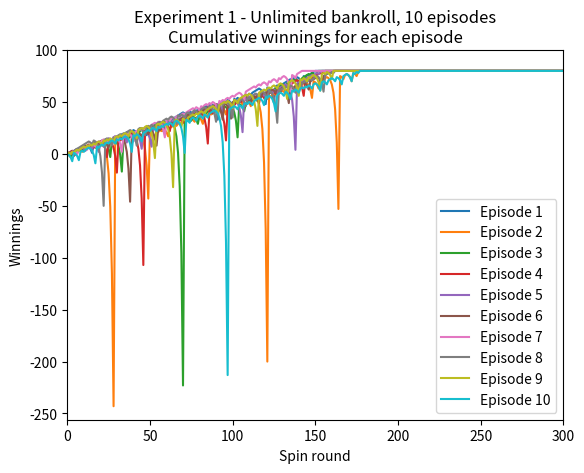
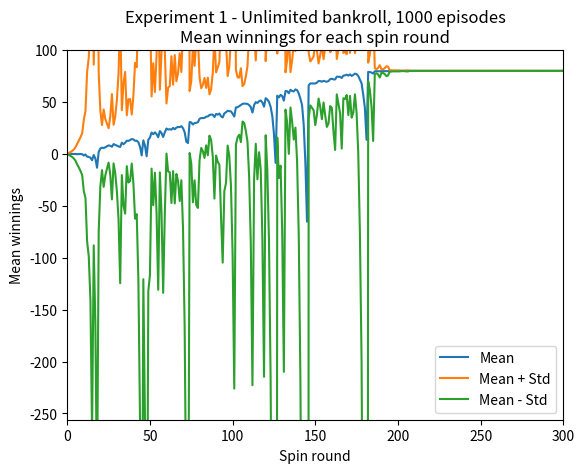
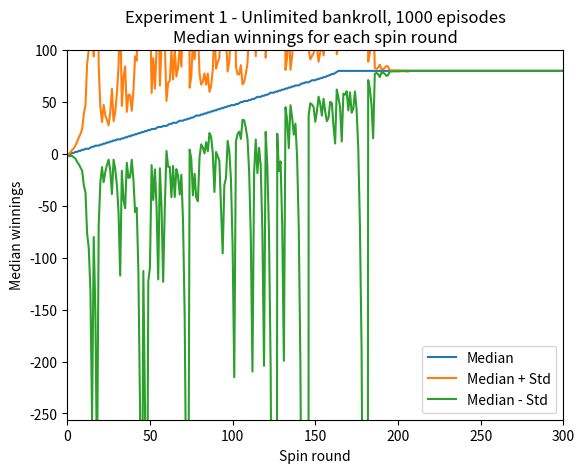
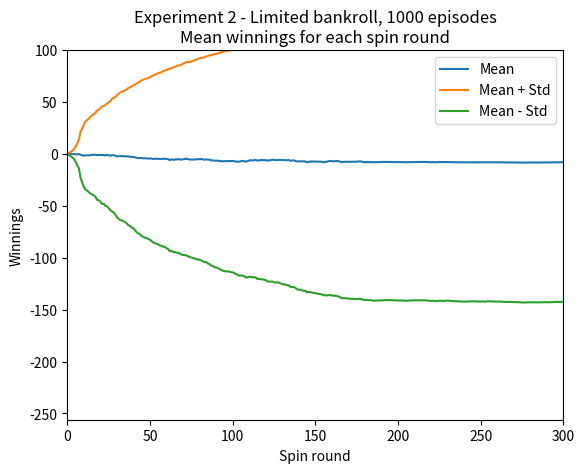
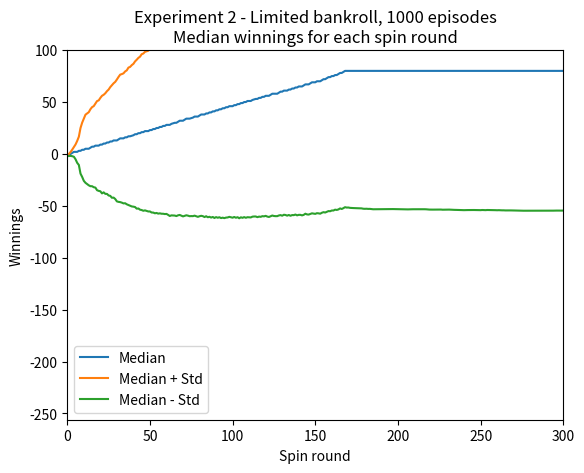

Here is the Python script that generated these plots, in order:
""""""
from matplotlib.pyplot import legend
from numpy import dtype
from scipy.ndimage import label

"""Assess a betting strategy.  		  	   		 	   		  		  		    	 		 		   		 		  
  		  	   		 	   		  		  		    	 		 		   		 		  
Copyright 2018, Georgia Institute of Technology (Georgia Tech)  		  	   		 	   		  		  		    	 		 		   		 		  
Atlanta, Georgia 30332  		  	   		 	   		  		  		    	 		 		   		 		  
All Rights Reserved  		  	   		 	   		  		  		    	 		 		   		 		  
  		  	   		 	   		  		  		    	 		 		   		 		  
Template code for CS 4646/7646  		  	   		 	   		  		  		    	 		 		   		 		  
  		  	   		 	   		  		  		    	 		 		   		 		  
Georgia Tech asserts copyright ownership of this template and all derivative  		  	   		 	   		  		  		    	 		 		   		 		  
works, including solutions to the projects assigned in this course. Students  		  	   		 	   		  		  		    	 		 		   		 		  
and other users of this template code are advised not to share it with others  		  	   		 	   		  		  		    	 		 		   		 		  
or to make it available on publicly viewable websites including repositories  		  	   		 	   		  		  		    	 		 		   		 		  
such as github and gitlab.  This copyright statement should not be removed  		  	   		 	   		  		  		    	 		 		   		 		  
or edited.  		  	   		 	   		  		  		    	 		 		   		 		  
  		  	   		 	   		  		  		    	 		 		   		 		  
We do grant permission to share solutions privately with non-students such  		  	   		 	   		  		  		    	 		 		   		 		  
as potential employers. However, sharing with other current or future  		  	   		 	   		  		  		    	 		 		   		 		  
students of CS 7646 is prohibited and subject to being investigated as a  		  	   		 	   		  		  		    	 		 		   		 		  
GT honor code violation.  		  	   		 	   		  		  		    	 		 		   		 		  
  		  	   		 	   		  		  		    	 		 		   		 		  
-----do not edit anything above this line---  		  	   		 	   		  		  		    	 		 		   		 		  
  		  	   		 	   		  		  		    	 		 		   		 		  
Student Name: Tucker Balch (replace with your name)  		  	   		 	   		  		  		    	 		 		   		 		  
GT User ID: tb34 (replace with your User ID)  		  	   		 	   		  		  		    	 		 		   		 		  
GT ID: 900897987 (replace with your GT ID)  		  	   		 	   		  		  		    	 		 		   		 		  
"""

'''
YT notes. Assignment requirement breakdown:
1. modify bet strategy
- [?] how
- start with bet amount of $1. if lose, bet amount * 2
- win += bet amount
- loss -= bet amount

2. make bets
- 1000 successive bets -> 1 episode
- make bets by making successive calls to the get_spin_result(win_prob)
    - need to update the win_prob according to the correct probability of winning
    - [?] how to know what to put for win_prob?

[!] run the simulator repeatedly with randomised input and assess result in aggregate 

3. experiment 1
(I) produce 1 plot
- run 10 episodes 
- plot graph 
    - x: 0-300 (number of episodes?)
    - y: -256 to +100 (money left after each episode)

(II) produce 1 plot
- run 1000 episodes
- plot graph
    - x: 0-300 (spin round)
    - y: -256 to +100 (mean winnings for each spin round)
        > mean winnings of each spin round.
        > each episode will have 1000 spins. I will need to take the 1st spin of each episode and average the winnings (+/-).
    - 3 lines: mean, mean+std, mean-std at each point 
    
(III) produce 1 plot 
- use data in figure 2 and produce median of each spin round
- plot graph
    - x: 0-300 (spin round)
    - y: -256 to +100 (median winnings for each spin round)
    - 3 lines: median, median+std, median-std at each point 
'''
  		  	   		 	   		  		  		    	 		 		   		 		  
import numpy as np
import pandas as pd
import matplotlib.pyplot as plt

def author():  		  	   		 	   		  		  		    	 		 		   		 		  
    """  		  	   		 	   		  		  		    	 		 		   		 		  
    :return: The GT username of the student  		  	   		 	   		  		  		    	 		 		   		 		  
    :rtype: str  		  	   		 	   		  		  		    	 		 		   		 		  
    """  		  	   		 	   		  		  		    	 		 		   		 		  
    return "ylee948"  # replace tb34 with your Georgia Tech username.
  		  	   		 	   		  		  		    	 		 		   		 		  
  		  	   		 	   		  		  		    	 		 		   		 		  
def gtid():  		  	   		 	   		  		  		    	 		 		   		 		  
    """  		  	   		 	   		  		  		    	 		 		   		 		  
    :return: The GT ID of the student  		  	   		 	   		  		  		    	 		 		   		 		  
    :rtype: int  		  	   		 	   		  		  		    	 		 		   		 		  
    """  		  	   		 	   		  		  		    	 		 		   		 		  
    return 904058037  # replace with your GT ID number

def study_group():
    return "ylee948"
  		  	   		 	   		  		  		    	 		 		   		 		  
def get_spin_result(win_prob):  		  	   		 	   		  		  		    	 		 		   		 		  
    """  		  	   		 	   		  		  		    	 		 		   		 		  
    Given a win probability between 0 and 1, the function returns whether the probability will result in a win.  		  	   		 	   		  		  		    	 		 		   		 		  
  		  	   		 	   		  		  		    	 		 		   		 		  
    :param win_prob: The probability of winning  		  	   		 	   		  		  		    	 		 		   		 		  
    :type win_prob: float  		  	   		 	   		  		  		    	 		 		   		 		  
    :return: The result of the spin.  		  	   		 	   		  		  		    	 		 		   		 		  
    :rtype: bool 
    
    YT notes:
    - np.random.random() gives a number between 0 and 1 		  	   		 	   		  		  		    	 		 		   		 		  
    """  		  	   		 	   		  		  		    	 		 		   		 		  
    result = False  		  	   		 	   		  		  		    	 		 		   		 		  
    if np.random.random() <= win_prob:  		  	   		 	   		  		  		    	 		 		   		 		  
        result = True  		  	   		 	   		  		  		    	 		 		   		 		  
    return result  		  	   		 	   		  		  		    	 		 		   		 		  

def unlimited_bankroll():
    # print('Unlimited Bankroll')
    # print('======================================')
    winnings_list:[int] = []
    spin_round = 0
    episode_winnings = 0
    total_win_amount = 0
    total_loss_amount = 0
    win_prob = 18 / 37  # there are 18 black and 18 red and 1 green in the American Roulette
    while episode_winnings < 80:
        won = False
        bet_amount = 1
        while not won:
            # print('Spin Round:', spin_round)
            won = get_spin_result(win_prob)

            # print(f'\tBet amount: {bet_amount}')
            # print(f'\tResult: {"Won" if won else "Loss"}')

            if won:
                episode_winnings = episode_winnings + bet_amount
                total_win_amount = total_win_amount + bet_amount
            else:
                episode_winnings = episode_winnings - bet_amount
                total_loss_amount = total_loss_amount + bet_amount
                bet_amount = bet_amount * 2

            # print(f'\tAccumulated winnings: {episode_winnings}')
            winnings_list.append(episode_winnings)
            spin_round += 1

    # print(f'It took {spin_round} rounds to win $80')
    # print(f'Total win amount: {total_win_amount}')
    # print(f'Total loss amount: {total_loss_amount}')

    if spin_round < 1000:
        for i in range(spin_round, 1000):
            winnings_list.append(winnings_list[-1])

    return winnings_list

def limited_bankroll():
    # print('Limited Bankroll')
    # print("==================================")
    winnings_list:[int] = []
    spin_round = 0
    episode_winnings = 256
    win_prob = 18 / 37  # there are 18 black and 18 red and 1 green in the American Roulette
    insufficient_funds = False
    while -256 <= episode_winnings - 256 < 80 and not insufficient_funds:
        won = False
        bet_amount = 1
        while not won:
            # print('Spin Round:', spin_round)
            won = get_spin_result(win_prob)

            # print(f'\tBet amount: ${bet_amount}')
            # print(f'\tFunds left: ${episode_winnings}')
            #
            # print(f'\tResult: {"Won" if won else "Loss"}')

            if won:
                episode_winnings = episode_winnings + bet_amount
            else:
                episode_winnings = episode_winnings - bet_amount

                if episode_winnings <= 0:
                    # print(f'=======Stopped at {spin_round} rounds.=======')
                    # print(f'Insufficient funds. Bet amount is ${bet_amount} but funds left is ${episode_winnings}')
                    insufficient_funds = True
                    break

                bet_amount = bet_amount * 2
                if bet_amount > episode_winnings:
                    bet_amount = episode_winnings

            # print(f'\tAccumulated winnings: {episode_winnings - 256}')
            winnings_list.append(episode_winnings-256)
            spin_round += 1

    # if not insufficient_funds:
    #     print(f'It took {spin_round} rounds to win $80')

    if spin_round < 1000:
        for i in range(spin_round, 1000):
            winnings_list.append(winnings_list[-1])

    return winnings_list

def experiment_1():
    # Figure 1 - 10 episodes
    episodes_10 = []

    for i in range(10):
        episodes_10.append(unlimited_bankroll())

    columns = np.array(list(range(1, 1001)))
    rows = np.array(list(range(1, 11)))
    # column_index = pd.MultiIndex.from_product([['Winnings for each round'], columns])
    # row_index = pd.MultiIndex.from_product([['Episode'], rows])
    df_10_episodes = pd.DataFrame(episodes_10, columns=columns, index=rows)
    # print(df_10_episodes)

    fig_1 = plt.figure(1)
    plt.xlim(0,300)
    plt.ylim(-256, 100)
    plt.xlabel('Spin round')
    plt.ylabel('Winnings')
    plt.title('Experiment 1 - Unlimited bankroll, 10 episodes\nCumulative winnings for each episode')

    for i in range(10):
        plt.plot(columns, np.array(episodes_10[i]), label='Episode '+str(i+1))

    plt.legend()
    # plt.show()
    # fig_1.savefig('./images/figure1_exp1_10eps_cumulative.png')

    # Figure 2 - 1000 episodes (mean)
    episodes_1000 = []

    for i in range(1000):
        episodes_1000.append(unlimited_bankroll())

    rows_1000 = np.array(list(range(1, 1001)))
    df_1000_episodes = pd.DataFrame(episodes_1000, columns=columns, index=rows_1000)
    mean_1000_episodes = df_1000_episodes.mean()
    std_1000_episodes = df_1000_episodes.std()
    median_1000_episodes = df_1000_episodes.median()

    print(f'Mean of all winnings: {mean_1000_episodes.sum()/1000}')
    # print(f'Standard deviation of each spin round over 1000 episodes in experiment 1: {std_1000_episodes}')

    # plt.figure(6)
    # plt.xlim(0, 300)
    # plt.ylim(-256, 100)
    # plt.plot(columns, np.array(std_1000_episodes))

    fig_2 = plt.figure(2)
    plt.xlim(0, 300)
    plt.ylim(-256, 100)
    plt.xlabel('Spin round')
    plt.ylabel('Mean winnings')
    plt.title('Experiment 1 - Unlimited bankroll, 1000 episodes\nMean winnings for each spin round')

    plt.plot(columns, np.array(mean_1000_episodes), label='Mean')
    plt.plot(columns, np.array(mean_1000_episodes.add(std_1000_episodes)), label='Mean + Std')
    plt.plot(columns, np.array(mean_1000_episodes.sub(std_1000_episodes)), label='Mean - Std')

    plt.legend()
    # plt.show()
    # fig_2.savefig('./images/figure2_exp1_1000eps_mean.png')

    # Figure 3 - 1000 episodes (median)
    fig_3 = plt.figure(3)
    plt.xlim(0, 300)
    plt.ylim(-256, 100)
    plt.xlabel('Spin round')
    plt.ylabel('Median winnings')
    plt.title('Experiment 1 - Unlimited bankroll, 1000 episodes\nMedian winnings for each spin round')

    plt.plot(columns, np.array(median_1000_episodes), label='Median')
    plt.plot(columns, np.array(median_1000_episodes.add(std_1000_episodes)), label='Median + Std')
    plt.plot(columns, np.array(median_1000_episodes.sub(std_1000_episodes)), label='Median - Std')

    plt.legend()
    # plt.show()
    # fig_3.savefig('./images/figure3_exp1_1000eps_median.png')

def experiment_2():

    episodes_1000 = []
    for i in range(1000):
        episodes_1000.append(limited_bankroll())

    columns = np.array(list(range(1, 1001)))
    rows = np.array(list(range(1, 1001)))
    df_1000_episodes = pd.DataFrame(episodes_1000, columns=columns, index=rows)
    mean_1000_episodes = df_1000_episodes.mean()
    std_1000_episodes = df_1000_episodes.std()
    median_1000_episodes = df_1000_episodes.median()

    # Figure 4 - 1000 episodes (Mean)
    fig_4 = plt.figure(4)
    plt.xlim(0, 300)
    plt.ylim(-256, 100)
    plt.xlabel('Spin round')
    plt.ylabel('Winnings')
    plt.title('Experiment 2 - Limited bankroll, 1000 episodes\nMean winnings for each spin round')

    plt.plot(columns, np.array(mean_1000_episodes), label='Mean')
    plt.plot(columns, np.array(mean_1000_episodes.add(std_1000_episodes)), label='Mean + Std')
    plt.plot(columns, np.array(mean_1000_episodes.sub(std_1000_episodes)), label='Mean - Std')

    plt.legend()
    # plt.show()
    # fig_4.savefig('./images/figure4_exp2_1000eps_mean.png')

    # Figure 5 - 1000 episodes (Median)
    fig_5 = plt.figure(5)
    plt.xlim(0, 300)
    plt.ylim(-256, 100)
    plt.xlabel('Spin round')
    plt.ylabel('Winnings')
    plt.title('Experiment 2 - Limited bankroll, 1000 episodes\nMedian winnings for each spin round')

    plt.plot(columns, np.array(median_1000_episodes), label='Median')
    plt.plot(columns, np.array(median_1000_episodes.add(std_1000_episodes)), label='Median + Std')
    plt.plot(columns, np.array(median_1000_episodes.sub(std_1000_episodes)), label='Median - Std')

    plt.legend()
    # plt.show()
    # fig_5.savefig('./images/figure5_exp2_1000eps_median.png')

def test_code():  		  	   		 	   		  		  		    	 		 		   		 		  
    """  		  	   		 	   		  		  		    	 		 		   		 		  
    Method to test your code  		  	   		 	   		  		  		    	 		 		   		 		  
    """  		  	   		 	   		  		  		    	 		 		   		 		  
    win_prob = 0.60  # set appropriately to the probability of a win  		  	   		 	   		  		  		    	 		 		   		 		  

    np.random.seed(gtid())  # do this only once
        # returns None

    # print(get_spin_result(win_prob))  # test the roulette spin
    # add your code here to implement the experiments
    experiment_1()
    experiment_2()
  		  	   		 	   		  		  		    	 		 		   		 		  
if __name__ == "__main__":  		  	   		 	   		  		  		    	 		 		   		 		  
    test_code()

    # ls = [0, 1, 2, 3, 4, 5, 6, 7, 8, 9]
    # ls_2 = [10, 11, 12, 13, 14, 15, 16, 17, 18, 19]
    # nd_1 = np.array([np.array(ls), np.array(ls_2)], dtype=object )
    # columns = list(range(1, 11))
    # rows = list(range(1, 3))
    # df_1 = pd.DataFrame([ls, ls_2], rows, columns)
    # print(df_1)
